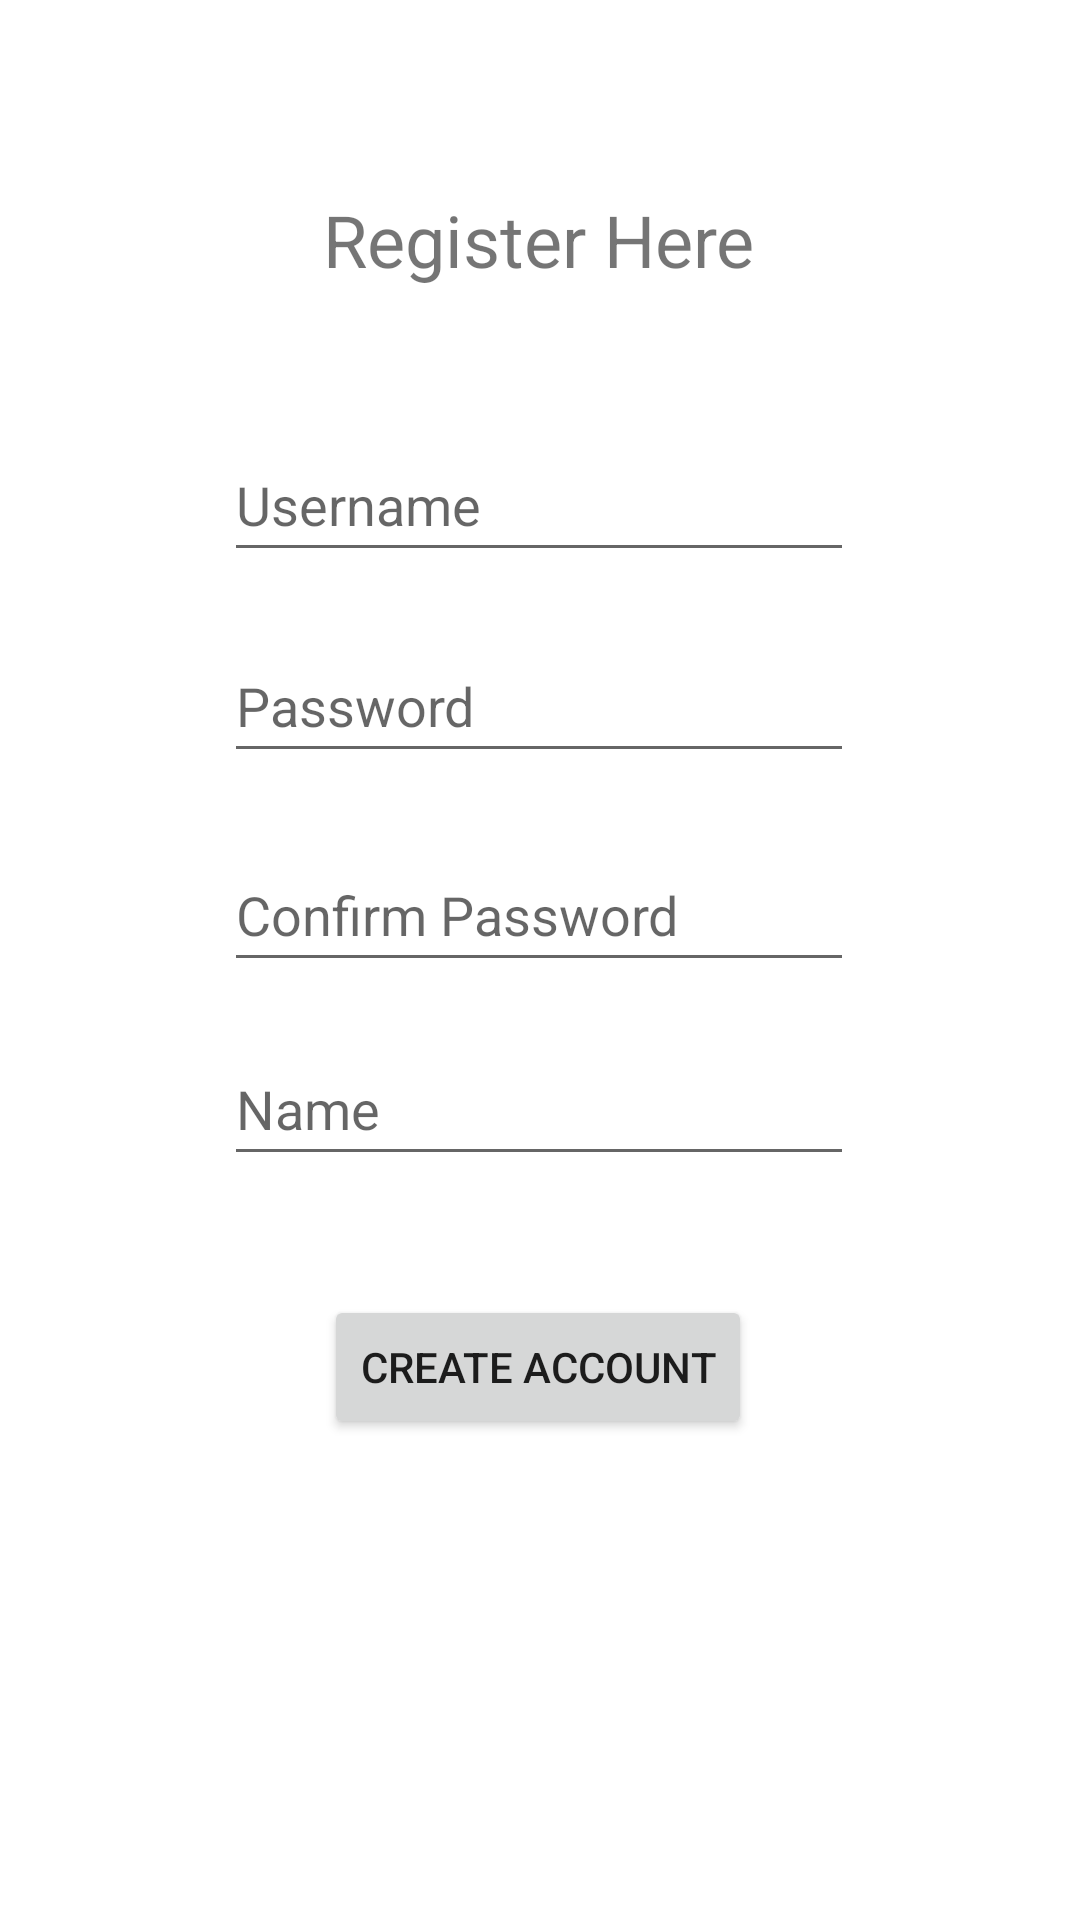

Android layout source for this screen:
<!-- AndroidManifest.xml: application theme Theme.Final_Examination_Montera -->
<!-- res/layout/activity_register.xml -->
<?xml version="1.0" encoding="utf-8"?>
<androidx.constraintlayout.widget.ConstraintLayout xmlns:android="http://schemas.android.com/apk/res/android"
    xmlns:app="http://schemas.android.com/apk/res-auto"
    xmlns:tools="http://schemas.android.com/tools"
    android:layout_width="match_parent"
    android:layout_height="match_parent"
    tools:context=".RegisterActivity">

    <EditText
        android:id="@+id/userreg"
        android:layout_width="wrap_content"
        android:layout_height="wrap_content"
        android:ems="10"
        android:hint="Username"
        android:inputType="textPersonName"
        android:minHeight="48dp"
        app:layout_constraintBottom_toBottomOf="parent"
        app:layout_constraintEnd_toEndOf="parent"
        app:layout_constraintHorizontal_bias="0.497"
        app:layout_constraintStart_toStartOf="parent"
        app:layout_constraintTop_toTopOf="parent"
        app:layout_constraintVertical_bias="0.241" />

    <EditText
        android:id="@+id/passreg"
        android:layout_width="wrap_content"
        android:layout_height="wrap_content"
        android:ems="10"
        android:hint="Password"
        android:minHeight="48dp"
        android:password="true"
        app:layout_constraintBottom_toBottomOf="parent"
        app:layout_constraintEnd_toEndOf="parent"
        app:layout_constraintHorizontal_bias="0.497"
        app:layout_constraintStart_toStartOf="parent"
        app:layout_constraintTop_toTopOf="parent"
        app:layout_constraintVertical_bias="0.354" />

    <EditText
        android:id="@+id/confpassreg"
        android:layout_width="wrap_content"
        android:layout_height="wrap_content"
        android:ems="10"
        android:hint="Confirm Password"
        android:minHeight="48dp"
        android:password="true"
        app:layout_constraintBottom_toBottomOf="parent"
        app:layout_constraintEnd_toEndOf="parent"
        app:layout_constraintHorizontal_bias="0.497"
        app:layout_constraintStart_toStartOf="parent"
        app:layout_constraintTop_toTopOf="parent"
        app:layout_constraintVertical_bias="0.472" />

    <EditText
        android:id="@+id/name"
        android:layout_width="wrap_content"
        android:layout_height="wrap_content"
        android:ems="10"
        android:hint="Name"
        android:inputType="textPersonName"
        android:minHeight="48dp"
        app:layout_constraintBottom_toBottomOf="parent"
        app:layout_constraintEnd_toEndOf="parent"
        app:layout_constraintHorizontal_bias="0.497"
        app:layout_constraintStart_toStartOf="parent"
        app:layout_constraintTop_toTopOf="parent"
        app:layout_constraintVertical_bias="0.581" />

    <TextView
        android:id="@+id/textView"
        android:layout_width="wrap_content"
        android:layout_height="wrap_content"
        android:text="Register Here"
        android:textSize="24sp"
        app:layout_constraintBottom_toBottomOf="parent"
        app:layout_constraintEnd_toEndOf="parent"
        app:layout_constraintHorizontal_bias="0.498"
        app:layout_constraintStart_toStartOf="parent"
        app:layout_constraintTop_toTopOf="parent"
        app:layout_constraintVertical_bias="0.105" />

    <Button
        android:id="@+id/createacc"
        android:layout_width="wrap_content"
        android:layout_height="wrap_content"
        android:text="Create Account"
        app:layout_constraintBottom_toBottomOf="parent"
        app:layout_constraintEnd_toEndOf="parent"
        app:layout_constraintHorizontal_bias="0.497"
        app:layout_constraintStart_toStartOf="parent"
        app:layout_constraintTop_toTopOf="parent"
        app:layout_constraintVertical_bias="0.729" />
</androidx.constraintlayout.widget.ConstraintLayout>
<!-- resources referenced by this layout -->
<resources>
  <style name="Theme.Final_Examination_Montera" parent="Theme.MaterialComponents.DayNight.DarkActionBar">
          
          <item name="colorPrimary">@color/purple_500</item>
          <item name="colorPrimaryVariant">@color/purple_700</item>
          <item name="colorOnPrimary">@color/white</item>
          
          <item name="colorSecondary">@color/teal_200</item>
          <item name="colorSecondaryVariant">@color/teal_700</item>
          <item name="colorOnSecondary">@color/black</item>
          
          <item name="android:statusBarColor" tools:targetApi="l">?attr/colorPrimaryVariant</item>
          
      </style>
  <!-- not gathered from this repository: default colours our renderer supplied (Android Studio template values) -->
  <color name="purple_500">#FF6200EE</color>
  <color name="purple_700">#FF3700B3</color>
  <color name="teal_200">#FF03DAC5</color>
  <color name="teal_700">#FF018786</color>
  <color name="black">#FF000000</color>
  <color name="white">#FFFFFFFF</color>
</resources>
